Run: headless pygame with SDL's dummy video driver; simulated clock (each Clock.tick advances the game by its frame time, no real sleeping); random seed 0; keys injected as events and as key.get_pressed() state; no mouse input.
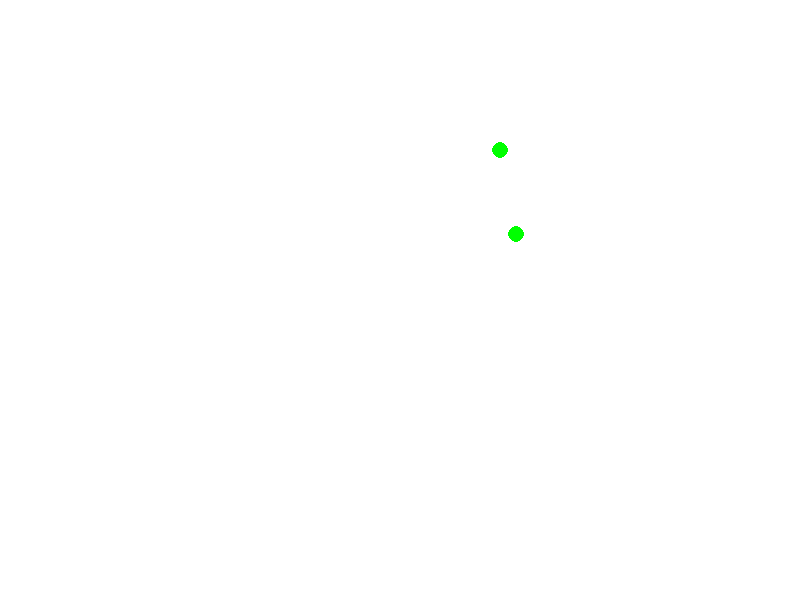
Frame 1 of 4 · flips 1–60 · no input
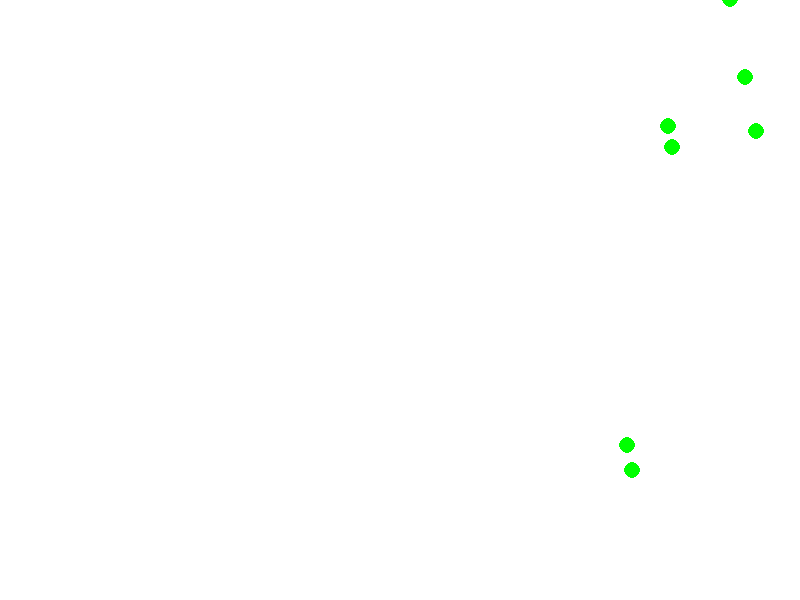
Frame 2 of 4 · flips 61–180 · tapped SPACE, RETURN · held RIGHT (→), D
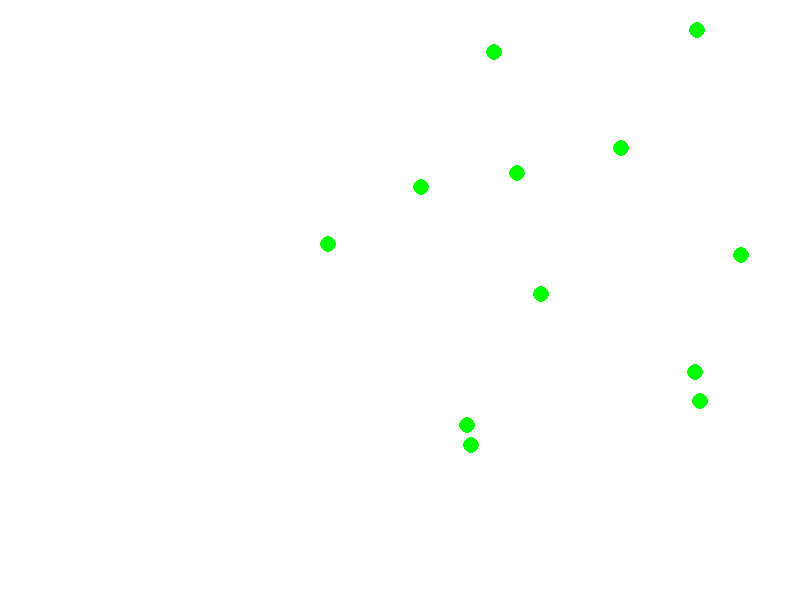
Frame 3 of 4 · flips 181–300 · held DOWN (↓), S
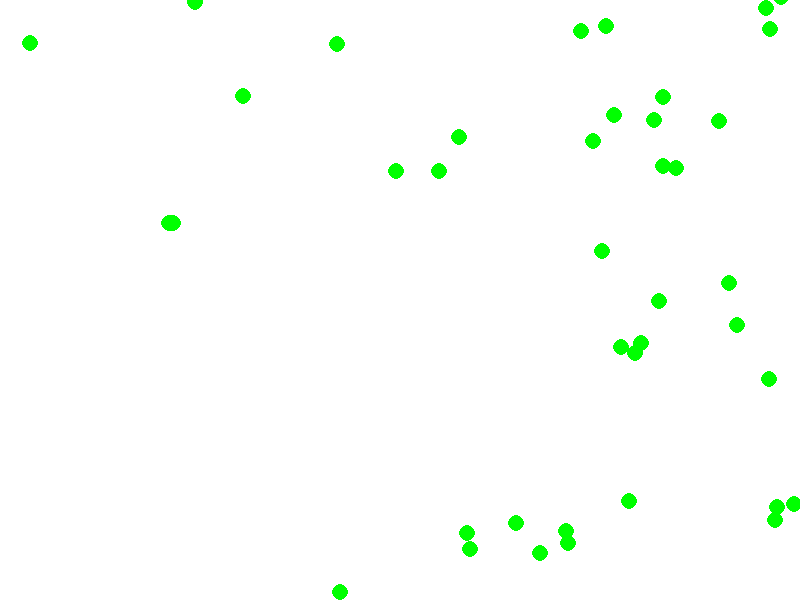
Frame 4 of 4 · flips 301–420 · held LEFT (←), A, UP (↑), W

The pygame program that drew these frames:

import pygame
import random
import math
import sys

pygame.init()

# Constants
WIDTH, HEIGHT = 800, 600
FPS = 60

# Colors
WHITE = (255, 255, 255)
GREEN = (0, 255, 0)  # Change color to green

# Particle class for fission simulation
class Particle:
    def __init__(self, x, y, radius, color, speed):
        self.x = x
        self.y = y
        self.radius = radius
        self.color = color
        self.angle = random.uniform(0, 2 * math.pi)
        self.speed = speed

    def update(self):
        self.x += self.speed * math.cos(self.angle)
        self.y += self.speed * math.sin(self.angle)

    def draw(self, screen):
        pygame.draw.circle(screen, self.color, (int(self.x), int(self.y)), self.radius)

# Create the screen
screen = pygame.display.set_mode((WIDTH, HEIGHT))
pygame.display.set_caption("Fission Particle Simulation")

# Create initial particle
particles = [Particle(WIDTH // 2, HEIGHT // 2, 8, GREEN, 3)]  # Use GREEN instead of RED

# Main loop
clock = pygame.time.Clock()
running = True
while running:
    for event in pygame.event.get():
        if event.type == pygame.QUIT:
            running = False

    # Update particles
    new_particles = []
    for particle in particles:
        particle.update()

        # Create new particles (simplified fission)
        if random.random() < 0.01:
            new_particle = Particle(particle.x, particle.y, particle.radius, GREEN, particle.speed)  # Use GREEN instead of RED
            new_particle.angle = particle.angle + math.pi / 2  # Angle difference for new particle
            new_particles.append(new_particle)

    particles.extend(new_particles)

    # Draw background
    screen.fill(WHITE)

    # Draw particles
    for particle in particles:
        particle.draw(screen)

    # Update display
    pygame.display.flip()

    # Cap the frame rate
    clock.tick(FPS)

pygame.quit()
sys.exit()
